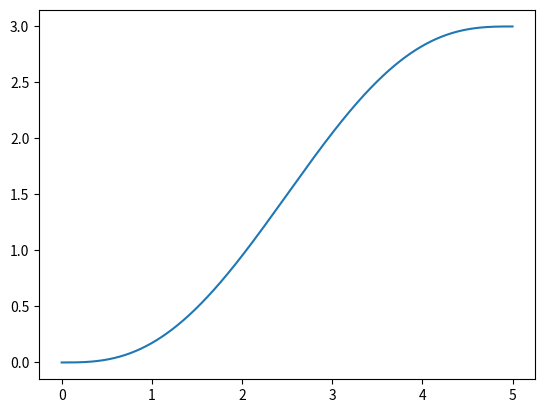

Write the Python code that produced this figure.
import numpy as np

def plan_minimum_jerk_trajectory(initial_pos, final_pos, traj_time, delta_t):
    coef = [0,0,0, 10/(traj_time**3), -15/(traj_time**4), 6/(traj_time**5)]
    poly = np.polynomial.polynomial.Polynomial(coef)

    tt = np.linspace(0,traj_time, int(traj_time/delta_t))

    
    traj = []

    displ = np.array(final_pos) - np.array(initial_pos)

    for t in tt:
        traj.append(np.append(initial_pos + displ * poly(t), 0))

    #print(f'Final pos: {final_pos}\t\tFinal Trajectory Pose: {traj[-1]}')

    return np.array(traj)


import matplotlib.pyplot as plt

if __name__ == '__main__':
    initial_pos = [0,0]
    final_pos = [5,3]

    traj_time = 800
    delta_t = 0.02

    traj = plan_minimum_jerk_trajectory(initial_pos, final_pos, traj_time, delta_t)
    plt.plot(np.linspace(0,5, int(traj_time/delta_t)),traj[:,1])
    plt.show()